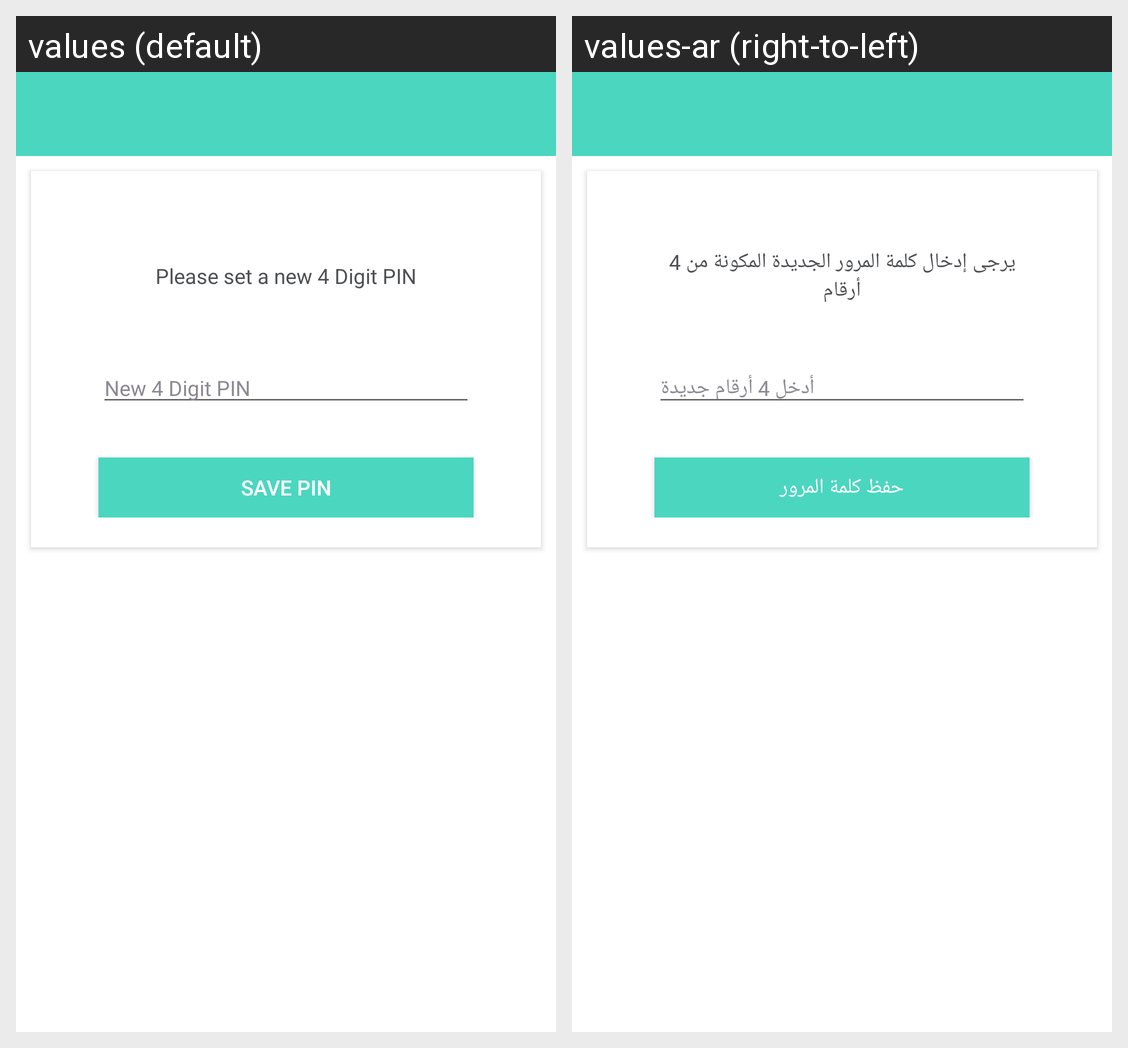

For this localized Android screen grid, give each drawn string resource with its value in every locale shown.
Android screen res/layout/fragment_fr_reset_pin.xml rendered under 2 locales, left to right: values (default), values-ar (right-to-left). Device: Nexus 5 (rendered at 1080×1920; each locale shown at half size, 540×960, under a caption strip naming it); theme AppTheme.
Strings drawn on this screen, with the default value and each locale's value (text and hints the layout hard-codes, and strings that could not be matched under every locale, appear in the picture but are not listed):

please_set_a_new_4_digit_pin
  values: Please set a new 4 Digit PIN
  values-ar: يرجى إدخال كلمة المرور الجديدة المكونة من 4 أرقام

new_4_digit_pin
  values: New 4 Digit PIN
  values-ar: أدخل 4 أرقام جديدة

save_pin
  values: Save PIN
  values-ar: حفظ كلمة المرور
